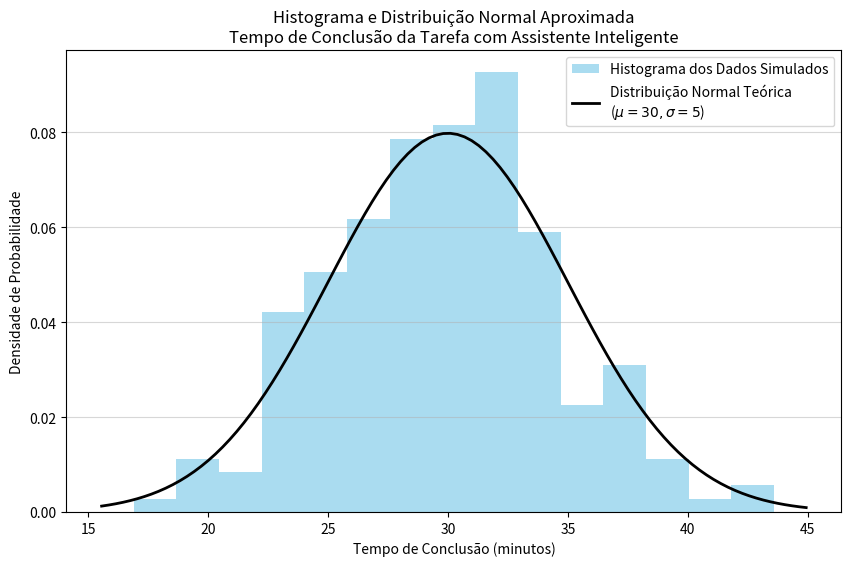

Write the Python code that produced this figure.
import numpy as np
import matplotlib.pyplot as plt
import scipy.stats as stats
import pandas as pd

# Parâmetros da distribuição Normal
media_tempo = 30  # Média (mu) em minutos
desvio_padrao_tempo = 5 # Desvio padrão (sigma) em minutos
num_amostras = 200 # Número de desenvolvedores/dados simulados

# Gerar dados artificiais
# Definir uma semente para reprodutibilidade
np.random.seed(42)
tempos_conclusao = np.random.normal(loc=media_tempo, scale=desvio_padrao_tempo, size=num_amostras)

# Garantir que não haja tempos negativos (embora improvável com esses parâmetros)
tempos_conclusao = np.maximum(tempos_conclusao, 1) # Define um tempo mínimo de 1 min, se necessário

# Plotar Histograma e Distribuição Teórica
plt.figure(figsize=(10, 6))
# Histograma dos dados artificiais
count, bins, ignored = plt.hist(tempos_conclusao, bins=15, density=True, alpha=0.7, color='skyblue', label='Histograma dos Dados Simulados')

# Curva da distribuição Normal teórica
xmin, xmax = plt.xlim()
x = np.linspace(xmin, xmax, 100)
p = stats.norm.pdf(x, media_tempo, desvio_padrao_tempo)
plt.plot(x, p, 'k', linewidth=2, label=f'Distribuição Normal Teórica\n($\mu={media_tempo}, \sigma={desvio_padrao_tempo}$)')

plt.title('Histograma e Distribuição Normal Aproximada\nTempo de Conclusão da Tarefa com Assistente Inteligente')
plt.xlabel('Tempo de Conclusão (minutos)')
plt.ylabel('Densidade de Probabilidade')
plt.legend()
plt.grid(axis='y', alpha=0.5)
plt.show()

# Exibir alguns dados gerados
print("Primeiros 10 tempos de conclusão simulados (minutos):")
print(tempos_conclusao[:10].round(2))

import pandas as pd
import numpy as np
from scipy import stats
# Parâmetros
mu = 30
sigma = 5

# Cenário 1: P(X < 25)
prob_cenario1_x = stats.norm.cdf(25, loc=mu, scale=sigma)
z1 = (25 - mu) / sigma
prob_cenario1_z = stats.norm.cdf(z1) # CDF da Normal Padrão (mu=0, sigma=1)

# Cenário 2: P(X > 38)
prob_cenario2_x = 1 - stats.norm.cdf(38, loc=mu, scale=sigma)
z2 = (38 - mu) / sigma
prob_cenario2_z = 1 - stats.norm.cdf(z2)

# Cenário 3: P(28 < X < 35)
prob_cenario3_x = stats.norm.cdf(35, loc=mu, scale=sigma) - stats.norm.cdf(28, loc=mu, scale=sigma)
z3_lower = (28 - mu) / sigma
z3_upper = (35 - mu) / sigma
prob_cenario3_z = stats.norm.cdf(z3_upper) - stats.norm.cdf(z3_lower)

# Criar tabela de resultados
resultados = {
    'Cenário': [
        'Menos de 25 min (Rápido)',
        'Mais de 38 min (Lento)',
        'Entre 28 e 35 min (Típico)'
    ],
    'Notação (Não Padronizada)': [
        '$P(X < 25)$',
        '$P(X > 38)$',
        '$P(28 < X < 35)$'
    ],
    'Z-score(s)': [
        f'$Z = {z1:.2f}$',
        f'$Z = {z2:.2f}$',
        f'$Z_1 = {z3_lower:.2f}, Z_2 = {z3_upper:.2f}$'
    ],
     'Notação (Padronizada)': [
        f'$P(Z < {z1:.2f})$',
        f'$P(Z > {z2:.2f})$',
        f'$P({z3_lower:.2f} < Z < {z3_upper:.2f})$'
    ],
    'Probabilidade': [
        f'{prob_cenario1_x:.4f}', # ou prob_cenario1_z
        f'{prob_cenario2_x:.4f}', # ou prob_cenario2_z
        f'{prob_cenario3_x:.4f}'  # ou prob_cenario3_z
    ]
}

df_resultados = pd.DataFrame(resultados)

# Exibir a tabela
print("\nTabela de Probabilidades Calculadas:")
print(df_resultados.to_string(index=False))

# Verificação se os cálculos padronizados e não padronizados conferem (devem ser iguais)
print("\nVerificações (Probabilidade Não Padronizada vs Padronizada):")
print(f"Cenário 1: {prob_cenario1_x:.4f} vs {prob_cenario1_z:.4f}")
print(f"Cenário 2: {prob_cenario2_x:.4f} vs {prob_cenario2_z:.4f}")
print(f"Cenário 3: {prob_cenario3_x:.4f} vs {prob_cenario3_z:.4f}")